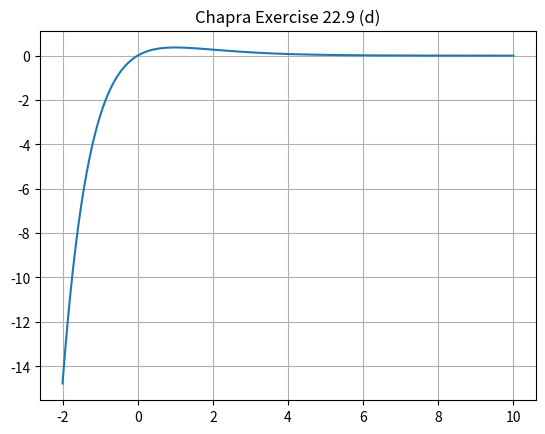

Write Python code to recreate this figure.
import matplotlib.pyplot as plt
import numpy as np

def my_func(x):
    return x*np.exp(-x)

x = np.linspace(-2.0, 10.0, 1000)

print(my_func(10.0))
print(my_func(100.0))
print(my_func(1000.0))

plt.clf()
plt.plot(x, my_func(x))
plt.title("Chapra Exercise 22.9 (d)")
plt.grid(True)
plt.savefig("IMG_chapra_exercise_22_9_d.pdf")